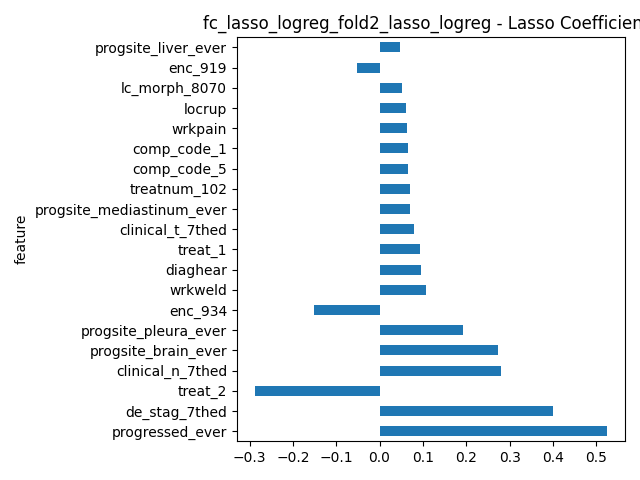

Source data for this figure (header and first rows):
feature, importance, abs_importance
progressed_ever, 0.5255, 0.5255
de_stag_7thed, 0.4007, 0.4007
treat_2, -0.2884, 0.2884
clinical_n_7thed, 0.2798, 0.2798
progsite_brain_ever, 0.2727, 0.2727
progsite_pleura_ever, 0.192, 0.192
enc_934, -0.1504, 0.1504
wrkweld, 0.1081, 0.1081
diaghear, 0.09564, 0.09564
treat_1, 0.0942, 0.0942
clinical_t_7thed, 0.07949, 0.07949
progsite_mediastinum_ever, 0.07025, 0.07025
treatnum_102, 0.06998, 0.06998
comp_code_5, 0.06484, 0.06484
comp_code_1, 0.0645, 0.0645
wrkpain, 0.06237, 0.06237
locrup, 0.06025, 0.06025
lc_morph_8070, 0.05122, 0.05122
enc_919, -0.05106, 0.05106
progsite_liver_ever, 0.04644, 0.04644
treatnum_206, -0.04016, 0.04016
enc_621, -0.03966, 0.03966
comp_code_23, -0.03274, 0.03274
lesionsize, 0.03241, 0.03241
diagstro, 0.03038, 0.03038
enc_938, -0.02631, 0.02631
enc_523, -0.0257, 0.0257
loclhil, -0.02455, 0.02455
de_type_8070.0, 0.01655, 0.01655
cigsmok, 0.01616, 0.01616
enc_569, 0.01557, 0.01557
de_type_8250.0, -0.01536, 0.01536
loclup, -0.01393, 0.01393
enc_313, -0.01042, 0.01042
locoth, -0.005982, 0.005982
comp_code_34, 0.005505, 0.005505
comp_code_25, 0.004977, 0.004977
loclmsb, -0.001735, 0.001735
enc_609, 0.0, 0.0
enc_617, 0.0, 0.0
enc_573, 0.0, 0.0
enc_574, 0.0, 0.0
enc_616, 0.0, 0.0
enc_615, 0.0, 0.0
enc_614, 0.0, 0.0
enc_613, 0.0, 0.0
enc_612, 0.0, 0.0
enc_611, 0.0, 0.0
enc_610, 0.0, 0.0
enc_575, 0.0, 0.0
enc_618, 0.0, 0.0
enc_561, 0.0, 0.0
enc_627, 0.0, 0.0
enc_563, 0.0, 0.0
enc_626, 0.0, 0.0
enc_625, 0.0, 0.0
enc_624, 0.0, 0.0
enc_564, 0.0, 0.0
enc_623, 0.0, 0.0
enc_572, 0.0, 0.0
... 1,196 more rows
